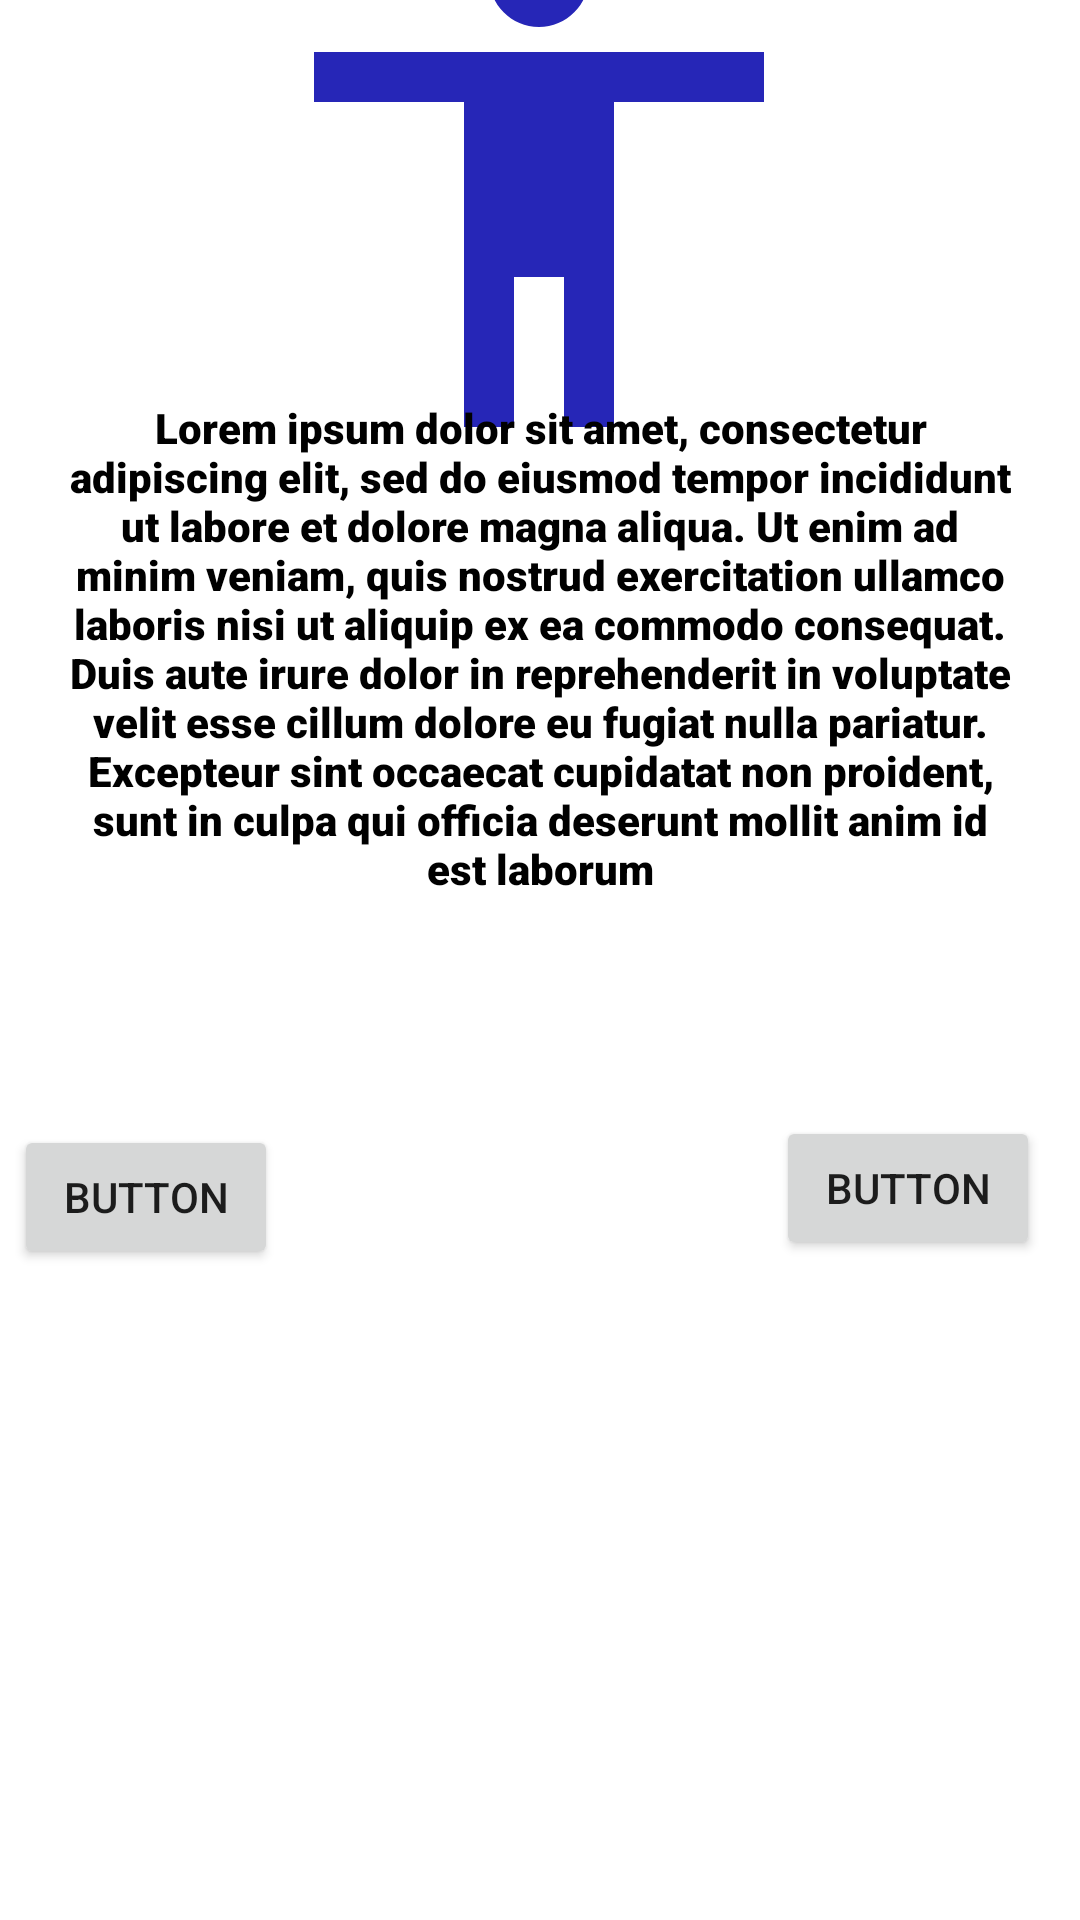

Reconstruct the res/layout file that produces this screen, plus the resources it refers to.
<!-- AndroidManifest.xml: application theme Theme.SafariApp -->
<!-- res/layout/activity_constraint_layout.xml -->
<?xml version="1.0" encoding="utf-8"?>
<androidx.constraintlayout.widget.ConstraintLayout xmlns:android="http://schemas.android.com/apk/res/android"
    xmlns:app="http://schemas.android.com/apk/res-auto"
    xmlns:tools="http://schemas.android.com/tools"
    android:layout_width="match_parent"
    android:layout_height="match_parent"
    tools:context=".ConstraintLayout">

    <TextView
        android:id="@+id/textView"
        android:layout_width="wrap_content"
        android:layout_height="wrap_content"
        android:layout_marginStart="177dp"
        android:layout_marginLeft="177dp"
        android:layout_marginTop="15dp"
        android:layout_marginEnd="177dp"
        android:layout_marginRight="177dp"
        android:layout_marginBottom="697dp"
        android:fontFamily="sans-serif-black"
        android:text="Joseph Mbugua"
        android:textColor="#000"
        app:layout_constraintBottom_toBottomOf="parent"
        app:layout_constraintEnd_toEndOf="parent"
        app:layout_constraintStart_toStartOf="parent"
        app:layout_constraintTop_toTopOf="@id/imageView"
        app:layout_constraintVertical_bias="0.987" />

    <ImageView
        android:id="@+id/imageView"
        android:layout_width="200dp"
        android:layout_height="200dp"
        app:layout_constraintBottom_toBottomOf="@id/textView2"
        app:layout_constraintEnd_toEndOf="parent"
        app:layout_constraintHorizontal_bias="0.497"
        app:layout_constraintStart_toStartOf="parent"
        app:layout_constraintTop_toBottomOf="@+id/textView"
        app:layout_constraintVertical_bias="0.086"
        app:srcCompat="@drawable/logo"
        tools:ignore="VectorDrawableCompat" />

    <TextView
        android:id="@+id/textView2"
        android:layout_width="wrap_content"
        android:layout_height="wrap_content"
        android:layout_marginTop="100dp"
        android:layout_marginBottom="467dp"
        android:fontFamily="sans-serif-black"
        android:gravity="center_horizontal"
        android:padding="20dp"
        android:text="@string/paragraph"
        android:textAlignment="center"
        android:textColor="#000"
        app:layout_constraintBottom_toBottomOf="parent"
        app:layout_constraintEnd_toEndOf="parent"
        app:layout_constraintHorizontal_bias="0.0"
        app:layout_constraintStart_toStartOf="parent"
        app:layout_constraintTop_toBottomOf="@+id/imageView" />

    <Button
        android:id="@+id/button"
        android:layout_width="wrap_content"
        android:layout_height="wrap_content"
        android:layout_marginStart="25dp"
        android:layout_marginLeft="25dp"
        android:layout_marginTop="64dp"
        android:layout_marginEnd="166dp"
        android:layout_marginRight="166dp"
        android:layout_marginBottom="225dp"
        android:text="Button"
        app:layout_constraintBottom_toBottomOf="parent"
        app:layout_constraintEnd_toStartOf="@+id/button2"
        app:layout_constraintStart_toStartOf="parent"
        app:layout_constraintTop_toBottomOf="@+id/textView2" />

    <Button
        android:id="@+id/button2"
        android:layout_width="wrap_content"
        android:layout_height="wrap_content"

        android:layout_marginTop="61dp"
        android:layout_marginEnd="34dp"
        android:layout_marginRight="34dp"
        android:layout_marginBottom="228dp"
        android:text="Button"
        app:layout_constraintBottom_toBottomOf="parent"
        app:layout_constraintEnd_toEndOf="parent"
        app:layout_constraintStart_toEndOf="@+id/button"
        app:layout_constraintTop_toBottomOf="@+id/textView2" />


</androidx.constraintlayout.widget.ConstraintLayout>
<!-- resources referenced by this layout -->
<resources>
  <!-- drawable logo (drawable) -->
  <vector android:height="24dp" android:tint="#2626B7"
      android:viewportHeight="24" android:viewportWidth="24"
      android:width="24dp" xmlns:android="http://schemas.android.com/apk/res/android">
      <path android:fillColor="@android:color/white" android:pathData="M12,2c1.1,0 2,0.9 2,2s-0.9,2 -2,2 -2,-0.9 -2,-2 0.9,-2 2,-2zM21,9h-6v13h-2v-6h-2v6L9,22L9,9L3,9L3,7h18v2z"/>
  </vector>
  <string name="paragraph">Lorem ipsum dolor sit amet, consectetur adipiscing elit, sed do eiusmod tempor incididunt ut labore et dolore magna aliqua. Ut enim ad minim veniam, quis nostrud exercitation ullamco laboris nisi ut aliquip ex ea commodo consequat. Duis aute irure dolor in reprehenderit in voluptate velit esse cillum dolore eu fugiat nulla pariatur. Excepteur sint occaecat cupidatat non proident, sunt in culpa qui officia deserunt mollit anim id est laborum</string>
  <style name="Theme.SafariApp" parent="Theme.MaterialComponents.DayNight.NoActionBar">
          
          <item name="colorPrimary">@color/purple_500</item>
          <item name="colorPrimaryVariant">@color/purple_700</item>
          <item name="colorOnPrimary">@color/white</item>
          
          <item name="colorSecondary">@color/teal_200</item>
          <item name="colorSecondaryVariant">@color/teal_700</item>
          <item name="colorOnSecondary">@color/black</item>
          
          <item name="android:statusBarColor" tools:targetApi="l">?attr/colorPrimaryVariant</item>
          
          <item name="windowActionBar">false</item>
          <item name="windowNoTitle">true</item>
      </style>
  <color name="purple_500">#FF6200EE</color>
  <color name="purple_700">#FF3700B3</color>
  <color name="white">#FFFFFFFF</color>
  <color name="teal_200">#FF03DAC5</color>
  <color name="teal_700">#FF018786</color>
  <color name="black">#FF000000</color>
</resources>
